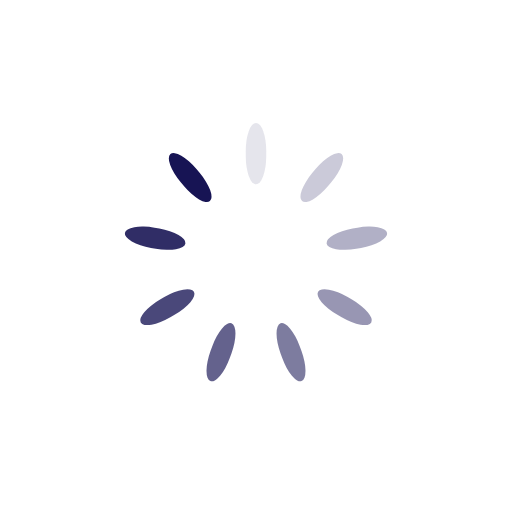
t = 0.00 s
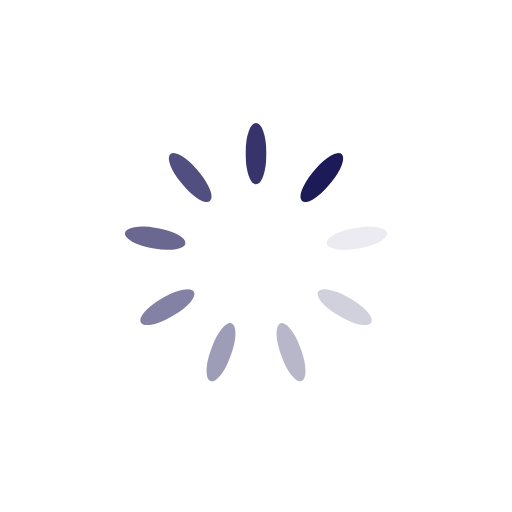
t = 0.25 s
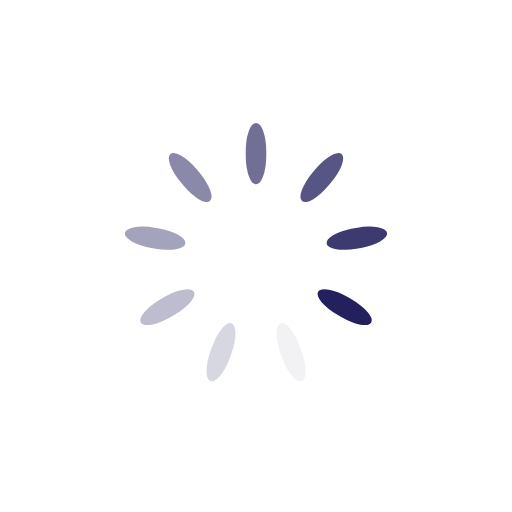
t = 0.50 s
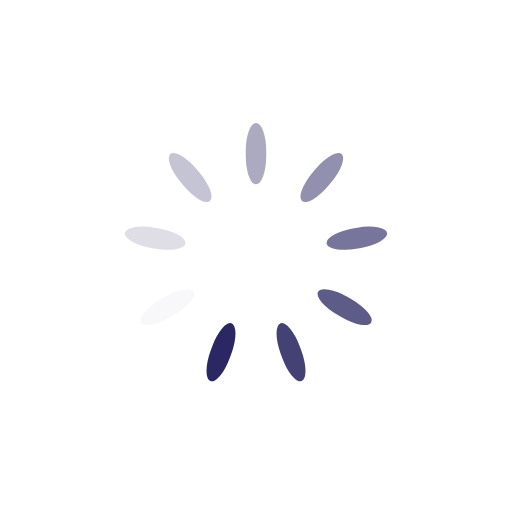
t = 0.75 s

The animated SVG that drew these frames (rendered in a browser with its animation timeline set to each time). Animation: 9 SMIL elements (animate=9); one cycle of 1.00 s, repeats indefinitely.

<?xml version="1.0" encoding="utf-8"?>
<svg xmlns="http://www.w3.org/2000/svg" xmlns:xlink="http://www.w3.org/1999/xlink" style="margin: auto; background: none; display: block; shape-rendering: auto;"  viewBox="0 0 100 100" preserveAspectRatio="xMidYMid">
<g transform="rotate(0 50 50)">
  <rect x="48" y="24" rx="2" ry="5.5200000000000005" width="4" height="12" fill="#171454">
    <animate attributeName="opacity" values="1;0" keyTimes="0;1" dur="1s" begin="-0.8888888888888888s" repeatCount="indefinite"></animate>
  </rect>
</g><g transform="rotate(40 50 50)">
  <rect x="48" y="24" rx="2" ry="5.5200000000000005" width="4" height="12" fill="#171454">
    <animate attributeName="opacity" values="1;0" keyTimes="0;1" dur="1s" begin="-0.7777777777777778s" repeatCount="indefinite"></animate>
  </rect>
</g><g transform="rotate(80 50 50)">
  <rect x="48" y="24" rx="2" ry="5.5200000000000005" width="4" height="12" fill="#171454">
    <animate attributeName="opacity" values="1;0" keyTimes="0;1" dur="1s" begin="-0.6666666666666666s" repeatCount="indefinite"></animate>
  </rect>
</g><g transform="rotate(120 50 50)">
  <rect x="48" y="24" rx="2" ry="5.5200000000000005" width="4" height="12" fill="#171454">
    <animate attributeName="opacity" values="1;0" keyTimes="0;1" dur="1s" begin="-0.5555555555555556s" repeatCount="indefinite"></animate>
  </rect>
</g><g transform="rotate(160 50 50)">
  <rect x="48" y="24" rx="2" ry="5.5200000000000005" width="4" height="12" fill="#171454">
    <animate attributeName="opacity" values="1;0" keyTimes="0;1" dur="1s" begin="-0.4444444444444444s" repeatCount="indefinite"></animate>
  </rect>
</g><g transform="rotate(200 50 50)">
  <rect x="48" y="24" rx="2" ry="5.5200000000000005" width="4" height="12" fill="#171454">
    <animate attributeName="opacity" values="1;0" keyTimes="0;1" dur="1s" begin="-0.3333333333333333s" repeatCount="indefinite"></animate>
  </rect>
</g><g transform="rotate(240 50 50)">
  <rect x="48" y="24" rx="2" ry="5.5200000000000005" width="4" height="12" fill="#171454">
    <animate attributeName="opacity" values="1;0" keyTimes="0;1" dur="1s" begin="-0.2222222222222222s" repeatCount="indefinite"></animate>
  </rect>
</g><g transform="rotate(280 50 50)">
  <rect x="48" y="24" rx="2" ry="5.5200000000000005" width="4" height="12" fill="#171454">
    <animate attributeName="opacity" values="1;0" keyTimes="0;1" dur="1s" begin="-0.1111111111111111s" repeatCount="indefinite"></animate>
  </rect>
</g><g transform="rotate(320 50 50)">
  <rect x="48" y="24" rx="2" ry="5.5200000000000005" width="4" height="12" fill="#171454">
    <animate attributeName="opacity" values="1;0" keyTimes="0;1" dur="1s" begin="0s" repeatCount="indefinite"></animate>
  </rect>
</g>
</svg>
